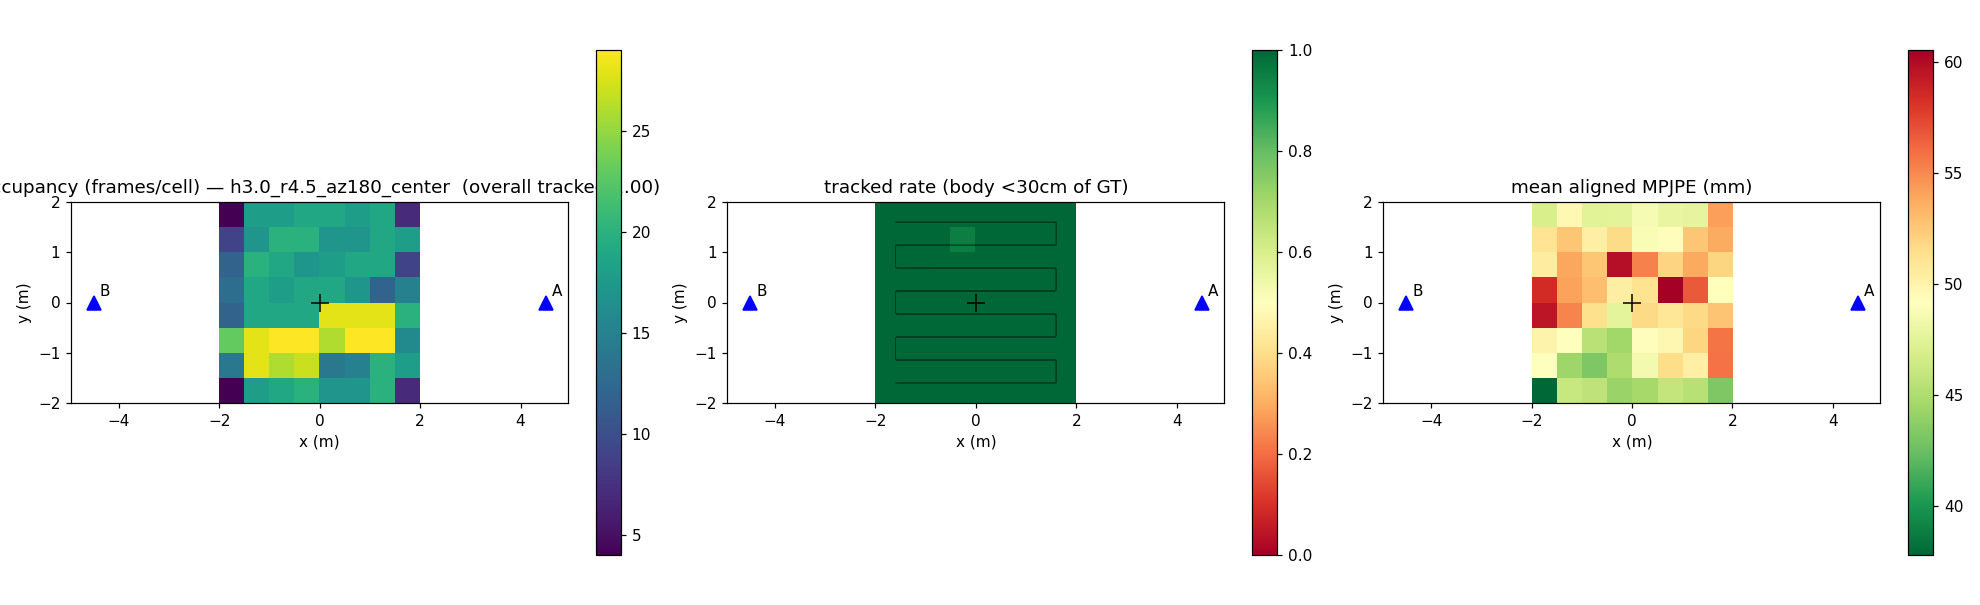

The file beside this chart, header and first rows:
ix, iy, x_center, y_center, n_frames, detection_rate, tracked_rate, mpjpe_mean_mm
0, 0, -1.750, -1.750, 4, 1, 1, 37.78
1, 0, -1.250, -1.750, 18, 1, 1, 46.08
2, 0, -0.750, -1.750, 19, 1, 1, 45.77
3, 0, -0.250, -1.750, 20, 1, 1, 44.22
4, 0, 0.250, -1.750, 17, 1, 1, 44.68
5, 0, 0.750, -1.750, 17, 1, 1, 45.96
6, 0, 1.250, -1.750, 20, 1, 1, 45.39
7, 0, 1.750, -1.750, 7, 1, 1, 43.28
0, 1, -1.750, -1.250, 14, 1, 1, 49.21
1, 1, -1.250, -1.250, 28, 1, 1, 44.40
2, 1, -0.750, -1.250, 26, 1, 1, 43.21
3, 1, -0.250, -1.250, 27, 1, 1, 45.07
4, 1, 0.250, -1.250, 14, 1, 1, 48.52
5, 1, 0.750, -1.250, 15, 1, 1, 51.56
6, 1, 1.250, -1.250, 20, 1, 1, 50.28
7, 1, 1.750, -1.250, 18, 1, 1, 55.78
0, 2, -1.750, -0.750, 23, 1, 1, 50.00
1, 2, -1.250, -0.750, 28, 1, 1, 49.13
2, 2, -0.750, -0.750, 29, 1, 1, 45.45
3, 2, -0.250, -0.750, 29, 1, 1, 44.46
4, 2, 0.250, -0.750, 26, 1, 1, 49.35
5, 2, 0.750, -0.750, 29, 1, 1, 49.79
6, 2, 1.250, -0.750, 29, 1, 1, 51.87
7, 2, 1.750, -0.750, 16, 1, 1, 55.74
0, 3, -1.750, -0.250, 12, 1, 1, 59.49
1, 3, -1.250, -0.250, 19, 1, 1, 55.17
2, 3, -0.750, -0.250, 19, 1, 1, 51.37
3, 3, -0.250, -0.250, 19, 1, 1, 47.65
4, 3, 0.250, -0.250, 28, 1, 1, 51.73
5, 3, 0.750, -0.250, 28, 1, 1, 50.89
6, 3, 1.250, -0.250, 28, 1, 1, 51.74
7, 3, 1.750, -0.250, 20, 1, 1, 52.66
0, 4, -1.750, 0.250, 13, 1, 1, 58.45
1, 4, -1.250, 0.250, 19, 1, 1, 54.15
2, 4, -0.750, 0.250, 18, 1, 1, 52.94
3, 4, -0.250, 0.250, 19, 1, 1, 50.33
4, 4, 0.250, 0.250, 19, 1, 1, 51.16
5, 4, 0.750, 0.250, 17, 1, 1, 60.56
6, 4, 1.250, 0.250, 12, 1, 1, 56.66
7, 4, 1.750, 0.250, 15, 1, 1, 49.20
0, 5, -1.750, 0.750, 12, 1, 1, 50.50
1, 5, -1.250, 0.750, 20, 1, 1, 53.92
2, 5, -0.750, 0.750, 19, 1, 1, 52.56
3, 5, -0.250, 0.750, 17, 1, 1, 59.77
4, 5, 0.250, 0.750, 18, 1, 1, 55.31
5, 5, 0.750, 0.750, 19, 1, 1, 51.99
6, 5, 1.250, 0.750, 19, 1, 1, 53.81
7, 5, 1.750, 0.750, 9, 1, 1, 51.92
0, 6, -1.750, 1.250, 9, 1, 1, 51.08
1, 6, -1.250, 1.250, 17, 1, 1, 52.57
2, 6, -0.750, 1.250, 20, 1, 1, 50.28
3, 6, -0.250, 1.250, 20, 1, 0.9500, 51.62
4, 6, 0.250, 1.250, 17, 1, 1, 48.73
5, 6, 0.750, 1.250, 17, 1, 1, 49.33
6, 6, 1.250, 1.250, 19, 1, 1, 52.62
7, 6, 1.750, 1.250, 18, 1, 1, 53.80
0, 7, -1.750, 1.750, 4, 1, 1, 46.92
1, 7, -1.250, 1.750, 18, 1, 1, 49.63
2, 7, -0.750, 1.750, 18, 1, 1, 47.45
3, 7, -0.250, 1.750, 19, 1, 1, 47.54
... 4 more rows
